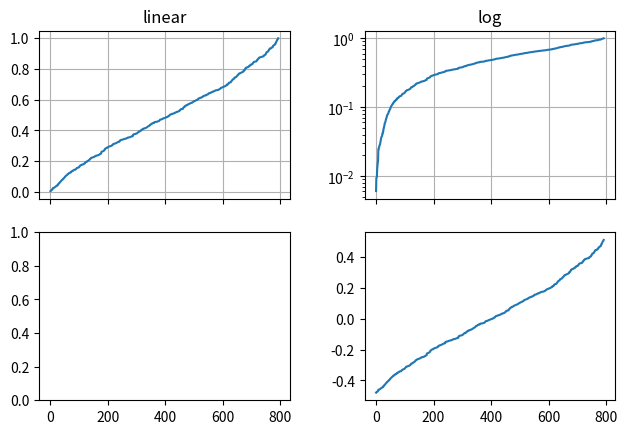

Source code (Python): (Note: this script raises an exception after producing the figure.)
import numpy as np
import matplotlib.pyplot as plt
from matplotlib.ticker import NullFormatter

np.random.seed(0)
y = np.random.normal(loc=0.5, scale=0.4, size=1000)
y = y[(y > 0) & (y < 1)]
y.sort()
x = np.arange(len(y))

fig, axs = plt.subplots(2, 2, sharex=True)
fig.subplots_adjust(left=0.08, right=0.98, wspace=0.3)

ax = axs[0, 0]
ax.plot(x, y)
ax.set_yscale('linear')
ax.set_title('linear')
ax.grid(True)

ax = axs[0, 1]
ax.plot(x, y)
ax.set_yscale('log')
ax.set_title('log')
ax.grid(True)

ax = axs[1, 1]
ax.plot(x, y - y.mean())
ax.set_yscale('symlog', linthreshy=0.02)
ax.set_title('symlog')
ax.grid(True)

ax = axs[1, 0]
ax.plot(x, y)
ax.set_yscale('logit')
ax.set_title('logit')
ax.grid(True)
ax.yaxis.set_minor_formatter(NullFormatter())

plt.show()
